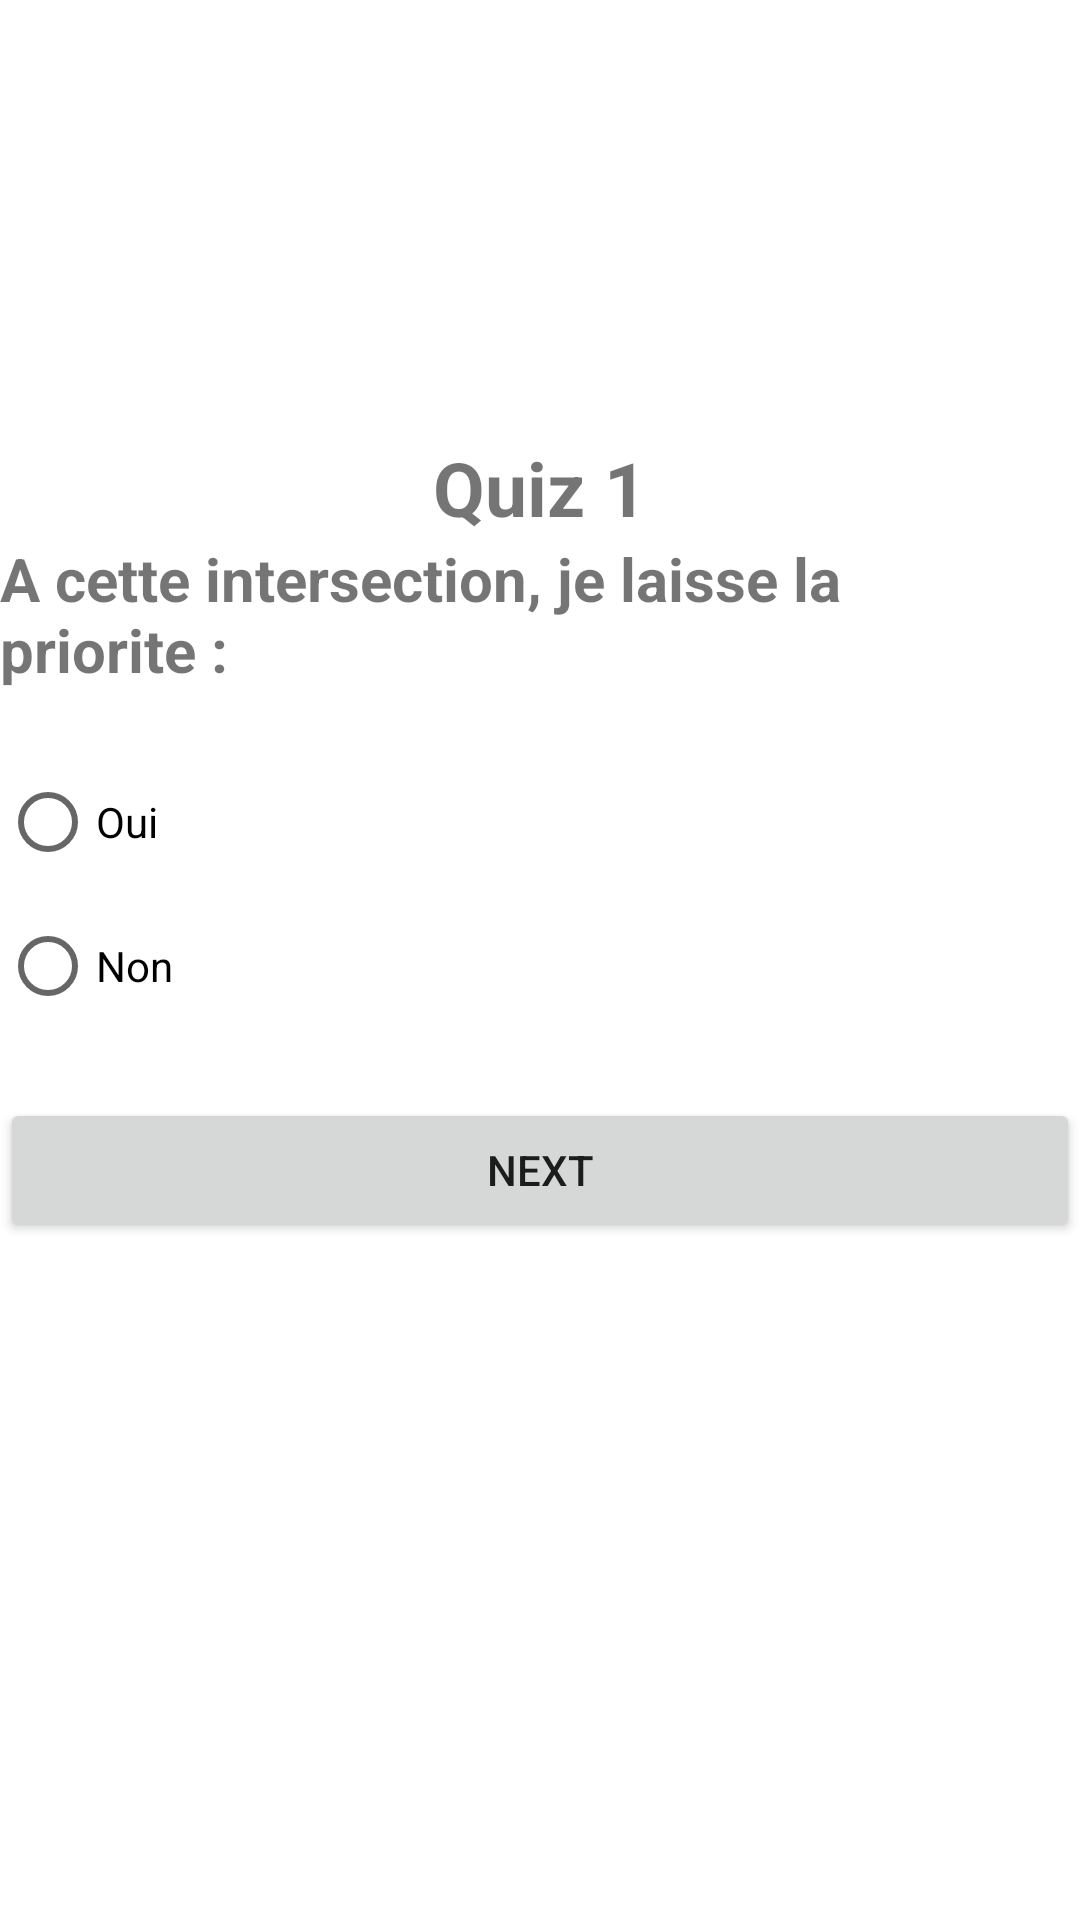

Write the Android layout XML for this screen, with the resource values it uses.
<!-- AndroidManifest.xml: application theme Theme.QuizApp_51 -->
<!-- res/layout/activity_quiz1.xml -->
<?xml version="1.0" encoding="utf-8"?>
<LinearLayout xmlns:android="http://schemas.android.com/apk/res/android"
    xmlns:app="http://schemas.android.com/apk/res-auto"
    xmlns:tools="http://schemas.android.com/tools"
    android:layout_width="match_parent"
    android:layout_height="match_parent"
    tools:context=".QuizActivity1"
    android:orientation="vertical"
    android:layout_margin="25dp"
    android:layout_marginLeft="20dp"
    android:layout_marginRight="20dp"
    android:gravity="center" >

    <TextView
        android:layout_width="wrap_content"
        android:layout_height="wrap_content"
        android:text="Quiz 1"
        android:textSize="25sp"
        android:textStyle="bold" />
    <ImageView
        android:layout_width="match_parent"
        android:layout_height="wrap_content"
        android:src="@drawable/q1" />
    <TextView
        android:layout_width="wrap_content"
        android:layout_height="wrap_content"
        android:text="A cette intersection, je laisse la priorite :"
        android:textSize="20sp"
        android:layout_marginBottom="20sp"
        android:textStyle="bold"/>

    <RadioGroup
        android:layout_width="match_parent"
        android:layout_height="wrap_content"
        android:id="@+id/rg">

        <RadioButton
            android:layout_width="wrap_content"
            android:layout_height="wrap_content"
            android:id="@+id/rb1"
            android:layout_weight="1"
            android:text="Oui" />

        <RadioButton
            android:layout_width="wrap_content"
            android:layout_height="wrap_content"
            android:id="@+id/rb2"
            android:layout_weight="1"
            android:text="Non" />

    </RadioGroup>

    <Button
        android:id="@+id/bNext"
        android:layout_width="match_parent"
        android:layout_height="wrap_content"
        android:text="Next"
        android:layout_marginTop="20dp" />

    <ImageView
        android:layout_width="50dp"
        android:layout_height="80dp"
        android:src="@drawable/logoo" />


</LinearLayout>
<!-- resources referenced by this layout -->
<resources>
  <style name="Theme.QuizApp_51" parent="Theme.MaterialComponents.DayNight.DarkActionBar">
          
          <item name="colorPrimary">@color/purple_500</item>
          <item name="colorPrimaryVariant">@color/purple_700</item>
          <item name="colorOnPrimary">@color/white</item>
          
          <item name="colorSecondary">@color/teal_200</item>
          <item name="colorSecondaryVariant">@color/teal_700</item>
          <item name="colorOnSecondary">@color/black</item>
          
          <item name="android:statusBarColor">?attr/colorPrimaryVariant</item>
          
      </style>
  <!-- not gathered from this repository: default colours our renderer supplied (Android Studio template values) -->
  <color name="purple_500">#FF6200EE</color>
  <color name="purple_700">#FF3700B3</color>
  <color name="teal_200">#FF03DAC5</color>
  <color name="teal_700">#FF018786</color>
  <color name="black">#FF000000</color>
  <color name="white">#FFFFFFFF</color>
</resources>
